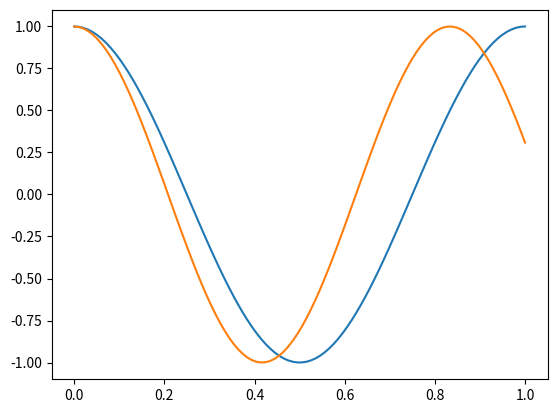

This figure's Python source: (Note: this script raises an exception after producing the figure.)
import math

import numpy as np
import matplotlib.pyplot as pp

x = np.linspace(0, 1, 100)

def plotcos(f):
    pp.plot(x, np.cos(2*math.pi*f*x))

plotcos(1)

plotcos(1.2)

import ipywidgets

f_control = ipywidgets.FloatSlider(value=1, min=0.5, max=2.0, step=0.05, continuous_update=False)

ipywidgets.interact(plotcos, f=f_control)

